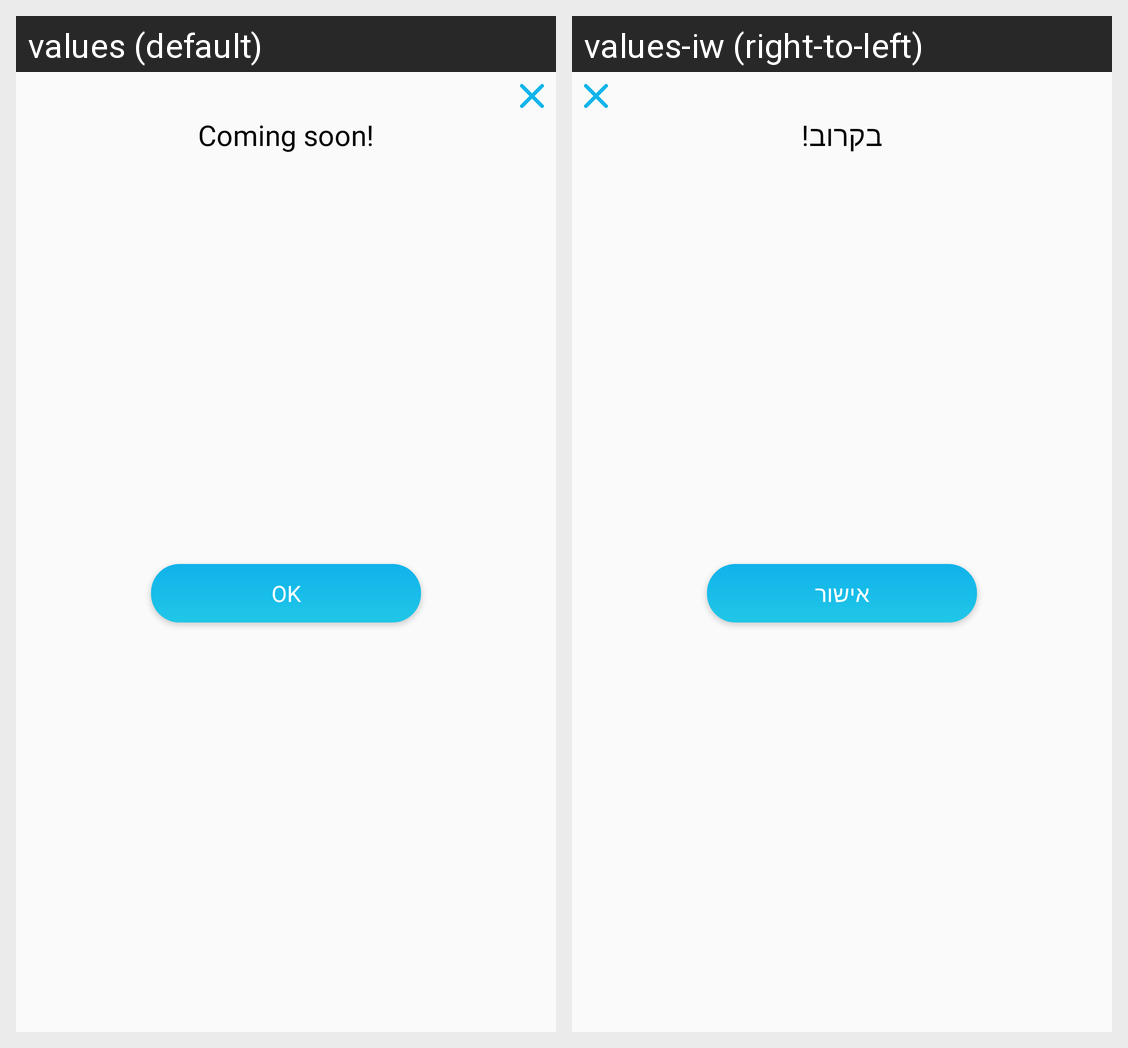

Translations of the strings shown on this Android screen, per locale in the grid:
Android screen res/layout/ok_dialog_layout.xml rendered under 2 locales, left to right: values (default), values-iw (right-to-left). Device: Nexus 5 (rendered at 1080×1920; each locale shown at half size, 540×960, under a caption strip naming it); theme AppTheme.
Strings drawn on this screen, with the default value and each locale's value (text and hints the layout hard-codes, and strings that could not be matched under every locale, appear in the picture but are not listed):

coming_soon
  values: Coming soon!
  values-iw: בקרוב!

ok
  values: Ok
  values-iw: אישור
